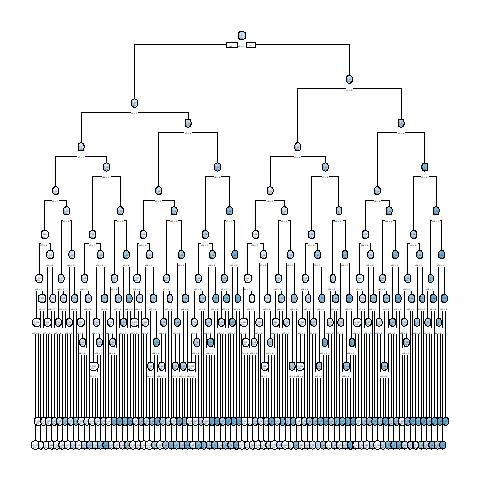

The table this chart was drawn from, first rows:
, x1, x2, x3, x4, x5, x6, x7, x8, x9, x10, x11, x12, x13, x14, x15, x16, x17, x18, x19, x20, x21, x22, x23
10001, 0, 0, 1, 0, 1, 1, 1, 1, 1, 0, 0, 1, 1, 1, 1, 0, 1, 1, 1, 0, 1, 0, 1
2, 0, 0, 0, 0, 0, 1, 1, 1, 1, 0, 0, 1, 1, 1, 0, 1, 0, 1, 1, 0, 0, 0, 0
3, 0, 0, 1, 1, 0, 1, 0, 1, 0, 0, 0, 1, 0, 0, 0, 0, 0, 0, 1, 1, 1, 1, 1
10004, 1, 1, 1, 0, 1, 1, 1, 0, 1, 1, 1, 0, 0, 0, 0, 1, 0, 0, 1, 0, 0, 0, 1
10005, 1, 0, 0, 1, 1, 1, 0, 1, 1, 0, 0, 1, 1, 0, 1, 1, 0, 1, 0, 0, 1, 0, 0
10006, 0, 0, 1, 0, 0, 1, 1, 1, 1, 0, 0, 0, 0, 1, 0, 1, 0, 1, 1, 0, 0, 1, 0
10007, 1, 0, 0, 0, 1, 1, 1, 0, 0, 1, 0, 1, 1, 0, 0, 1, 1, 0, 1, 1, 0, 1, 0
8, 0, 0, 0, 1, 0, 1, 0, 0, 0, 0, 0, 0, 0, 1, 1, 0, 1, 0, 1, 0, 0, 1, 1
9, 0, 0, 1, 0, 0, 0, 1, 1, 1, 0, 1, 0, 0, 1, 1, 0, 1, 1, 0, 0, 0, 0, 0
10010, 0, 1, 0, 0, 1, 1, 0, 1, 0, 1, 1, 1, 0, 0, 0, 0, 1, 1, 1, 0, 1, 1, 1
10011, 1, 0, 0, 0, 1, 0, 0, 1, 1, 0, 1, 0, 1, 0, 0, 0, 1, 1, 1, 0, 1, 0, 1
12, 0, 1, 1, 0, 0, 1, 1, 1, 1, 0, 1, 0, 1, 0, 0, 0, 1, 0, 1, 1, 0, 1, 0
13, 1, 1, 0, 1, 1, 1, 0, 0, 1, 1, 1, 0, 1, 0, 0, 1, 1, 1, 1, 1, 1, 1, 0
14, 1, 0, 1, 1, 0, 1, 0, 1, 0, 0, 1, 0, 1, 0, 1, 0, 1, 1, 1, 1, 1, 0, 0
15, 1, 1, 0, 1, 0, 0, 0, 0, 0, 0, 1, 0, 0, 0, 1, 0, 0, 1, 0, 1, 1, 0, 0
16, 0, 1, 1, 1, 0, 1, 1, 1, 1, 0, 0, 1, 1, 1, 1, 0, 1, 0, 1, 1, 1, 0, 0
17, 1, 0, 1, 1, 0, 0, 0, 0, 0, 0, 0, 1, 1, 1, 0, 0, 0, 0, 1, 1, 1, 0, 1
10018, 1, 1, 1, 1, 1, 1, 0, 0, 1, 1, 0, 1, 1, 1, 0, 1, 0, 0, 0, 1, 0, 1, 1
19, 0, 0, 0, 1, 0, 0, 1, 0, 1, 0, 0, 0, 1, 1, 1, 1, 1, 1, 0, 0, 0, 1, 1
10020, 0, 0, 0, 1, 0, 1, 0, 1, 1, 1, 0, 0, 1, 0, 1, 0, 1, 0, 0, 1, 1, 0, 1
21, 1, 0, 0, 0, 0, 0, 0, 0, 0, 1, 1, 0, 0, 0, 0, 0, 1, 1, 0, 0, 1, 0, 1
10022, 1, 0, 0, 1, 0, 0, 0, 1, 1, 1, 1, 1, 1, 0, 0, 0, 1, 1, 0, 1, 0, 0, 1
10023, 1, 0, 0, 1, 1, 0, 0, 0, 1, 0, 0, 0, 0, 1, 0, 1, 1, 1, 0, 1, 1, 0, 1
24, 0, 0, 0, 1, 1, 0, 1, 1, 1, 1, 1, 1, 1, 1, 0, 0, 1, 1, 0, 1, 1, 1, 0
10025, 0, 1, 0, 0, 0, 1, 1, 0, 0, 1, 0, 1, 0, 0, 0, 0, 0, 1, 0, 0, 0, 1, 1
10026, 0, 0, 0, 0, 1, 0, 1, 1, 0, 1, 0, 0, 1, 1, 0, 1, 0, 0, 0, 0, 0, 0, 1
27, 1, 0, 0, 0, 1, 0, 0, 0, 1, 1, 1, 0, 1, 0, 1, 0, 1, 1, 1, 0, 0, 1, 0
10028, 0, 0, 1, 0, 0, 1, 1, 0, 1, 0, 1, 0, 0, 0, 1, 0, 0, 1, 1, 1, 0, 1, 1
29, 1, 0, 1, 0, 0, 1, 1, 0, 1, 0, 0, 1, 0, 1, 1, 0, 1, 1, 0, 0, 0, 0, 0
30, 0, 0, 1, 0, 1, 1, 1, 1, 0, 1, 0, 0, 1, 1, 1, 0, 1, 1, 0, 0, 0, 1, 1
31, 0, 1, 1, 1, 0, 1, 0, 1, 1, 0, 1, 0, 1, 1, 0, 1, 1, 0, 0, 0, 1, 1, 0
32, 1, 0, 0, 0, 1, 1, 1, 1, 1, 1, 0, 0, 0, 1, 0, 1, 0, 0, 1, 1, 1, 1, 1
10033, 0, 0, 0, 0, 1, 1, 0, 0, 0, 1, 1, 0, 0, 1, 0, 1, 1, 0, 1, 0, 0, 0, 1
10034, 0, 0, 1, 0, 1, 0, 0, 0, 0, 1, 0, 0, 0, 0, 1, 0, 0, 1, 1, 1, 0, 0, 0
10035, 1, 0, 1, 1, 1, 0, 0, 1, 1, 0, 0, 0, 0, 1, 1, 1, 0, 0, 1, 0, 1, 0, 1
36, 0, 1, 0, 1, 1, 1, 1, 1, 0, 1, 1, 1, 0, 0, 0, 1, 1, 1, 0, 0, 1, 0, 1
37, 0, 1, 0, 1, 1, 0, 0, 1, 1, 1, 1, 1, 0, 1, 1, 1, 0, 0, 1, 0, 1, 1, 1
38, 1, 1, 1, 0, 1, 1, 0, 0, 0, 0, 1, 0, 1, 0, 0, 1, 1, 0, 0, 0, 1, 1, 0
10039, 1, 0, 1, 1, 0, 1, 1, 1, 1, 1, 1, 1, 0, 1, 1, 1, 0, 1, 0, 1, 0, 0, 1
10040, 0, 1, 1, 1, 1, 0, 0, 1, 1, 0, 1, 1, 0, 0, 1, 0, 0, 0, 0, 0, 0, 0, 1
41, 0, 1, 1, 0, 1, 1, 0, 1, 1, 0, 1, 1, 0, 0, 0, 1, 1, 1, 0, 1, 0, 1, 0
10042, 1, 0, 1, 1, 1, 0, 1, 0, 1, 1, 0, 0, 0, 0, 0, 0, 0, 1, 0, 1, 1, 1, 1
43, 0, 1, 0, 1, 0, 0, 0, 0, 0, 1, 0, 0, 0, 0, 0, 0, 0, 1, 1, 0, 1, 1, 0
44, 1, 1, 1, 1, 0, 0, 1, 1, 0, 0, 1, 0, 1, 0, 1, 1, 1, 0, 1, 1, 0, 1, 1
45, 1, 1, 1, 1, 1, 1, 0, 1, 0, 0, 0, 1, 1, 1, 0, 1, 1, 1, 1, 1, 1, 0, 0
10046, 1, 1, 0, 1, 1, 0, 1, 1, 0, 0, 0, 1, 1, 1, 1, 0, 1, 1, 0, 1, 1, 0, 0
10047, 0, 1, 1, 1, 1, 1, 1, 0, 1, 1, 0, 1, 1, 0, 0, 1, 1, 0, 0, 1, 1, 1, 1
10048, 1, 1, 1, 0, 0, 1, 0, 1, 0, 1, 1, 1, 1, 0, 1, 0, 0, 1, 0, 1, 0, 0, 0
49, 1, 1, 1, 0, 0, 1, 1, 0, 0, 0, 1, 1, 0, 0, 1, 1, 1, 0, 0, 0, 0, 1, 1
10050, 0, 1, 1, 0, 0, 0, 0, 0, 1, 1, 1, 1, 1, 0, 0, 0, 0, 1, 0, 1, 0, 1, 0
51, 1, 0, 1, 0, 0, 1, 0, 1, 0, 0, 1, 0, 1, 1, 1, 0, 0, 1, 1, 0, 0, 1, 1
52, 1, 0, 0, 1, 1, 1, 1, 0, 1, 0, 0, 0, 1, 1, 1, 1, 1, 1, 1, 1, 0, 0, 0
10053, 0, 1, 0, 1, 1, 0, 1, 0, 0, 1, 0, 1, 0, 1, 1, 1, 1, 1, 0, 1, 0, 0, 1
54, 1, 0, 1, 0, 1, 0, 1, 0, 1, 1, 0, 1, 0, 1, 0, 1, 1, 1, 1, 0, 1, 1, 1
55, 0, 0, 0, 1, 1, 0, 0, 1, 1, 0, 1, 1, 0, 0, 0, 1, 1, 1, 1, 1, 1, 1, 0
56, 0, 1, 0, 0, 1, 1, 0, 0, 0, 0, 1, 1, 1, 0, 0, 1, 0, 1, 0, 0, 1, 1, 0
57, 1, 0, 0, 0, 0, 1, 0, 0, 0, 0, 1, 0, 1, 1, 0, 1, 1, 0, 0, 0, 0, 0, 1
10058, 1, 0, 0, 1, 1, 0, 1, 0, 0, 1, 0, 0, 1, 0, 1, 1, 1, 0, 0, 0, 0, 1, 0
10059, 1, 0, 0, 0, 0, 0, 1, 1, 0, 1, 0, 0, 0, 0, 0, 0, 1, 0, 0, 1, 0, 1, 0
10060, 1, 0, 0, 1, 0, 0, 1, 1, 0, 0, 1, 0, 0, 0, 1, 0, 1, 1, 1, 1, 1, 1, 1
... 9,940 more rows
